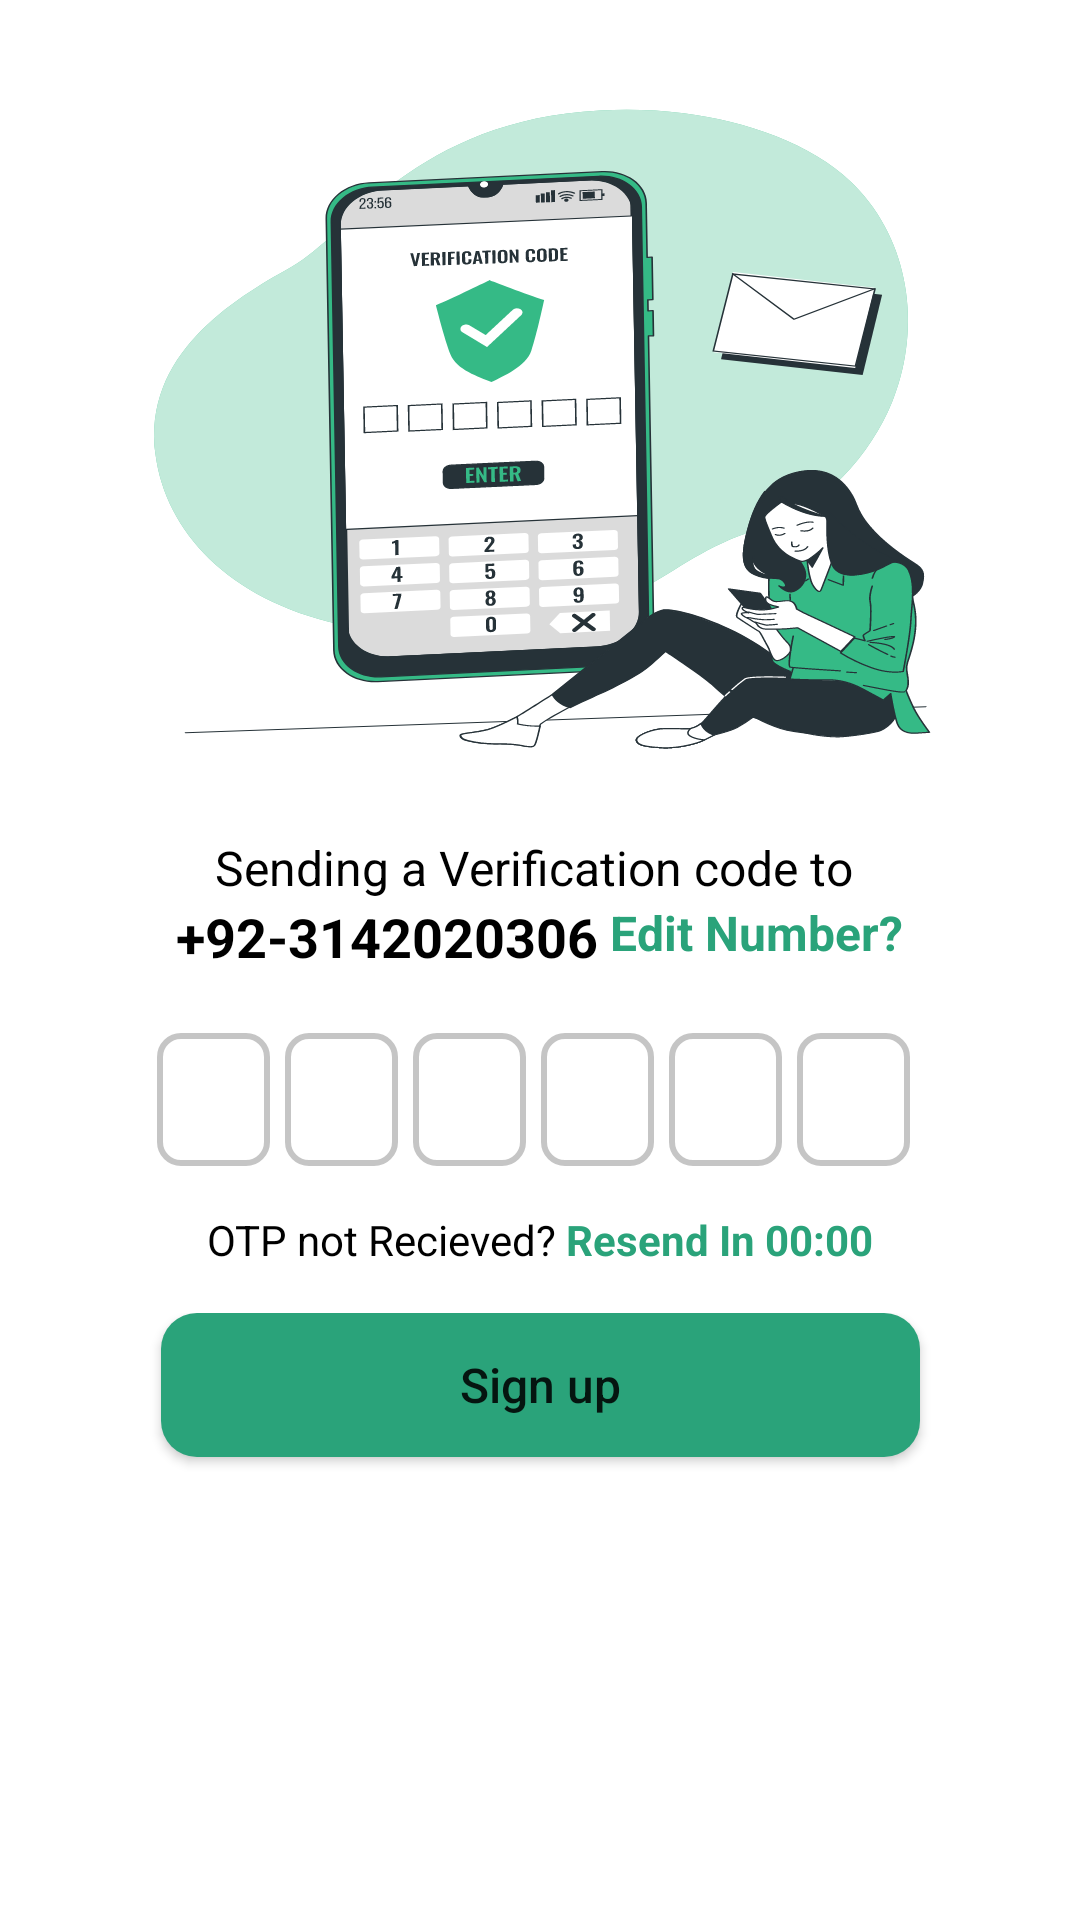

Write the Android layout XML for this screen, with the resource values it uses.
<!-- AndroidManifest.xml: application theme Theme.Fillfore -->
<!-- res/layout/activity_verification.xml -->
<?xml version="1.0" encoding="utf-8"?>
<LinearLayout
    xmlns:android="http://schemas.android.com/apk/res/android"
    xmlns:app="http://schemas.android.com/apk/res-auto"
    xmlns:tools="http://schemas.android.com/tools"
    android:layout_width="match_parent"
    android:layout_height="match_parent"
    android:background="@drawable/verify_screen_2"
    tools:context=".verificationActivity"
    android:orientation="vertical">

    <LinearLayout
        android:layout_width="match_parent"
        android:layout_height="match_parent"
        android:layout_weight="1.3">
    </LinearLayout>

    <LinearLayout
        android:layout_width="match_parent"
        android:layout_height="match_parent"
        android:orientation="vertical"
        android:layout_weight="1">

        <TextView
            android:id="@+id/textView"
            android:layout_width="wrap_content"
            android:layout_height="wrap_content"
            android:textSize="16sp"

            android:textColor="@color/black"
            android:layout_gravity="center_horizontal"
            android:text="Sending a Verification code to " />

        <LinearLayout
            android:layout_width="match_parent"
            android:gravity="center_horizontal"
            android:layout_height="wrap_content">
        <TextView
            android:id="@+id/verifiableCCP"
            android:layout_width="wrap_content"
            android:layout_height="wrap_content"
            android:textSize="18sp"
            android:textStyle="bold"
            android:textColor="@color/black"

            android:layout_gravity="center_horizontal"
            android:text="+92" />

            <TextView
                android:id="@+id/verifiableNo"
                android:layout_width="wrap_content"
                android:layout_height="wrap_content"
                android:textSize="18sp"
                android:textStyle="bold"
                android:textColor="@color/black"
                android:layout_gravity="center_horizontal"
                android:text="-3142020306" />

            <TextView
                android:id="@+id/editVerifiable"
                android:layout_width="wrap_content"
                android:layout_height="wrap_content"
                android:textSize="16sp"
                android:textStyle="bold"

                android:textColor="@color/main"
                android:layout_gravity="center_horizontal"
                android:text=" Edit Number?" />
        </LinearLayout>

        <LinearLayout
            android:layout_width="match_parent"
            android:layout_marginTop="20dp"
            android:layout_gravity="center_horizontal"
            android:layout_height="wrap_content">

            <TextView
                android:layout_width="match_parent"
                android:layout_height="wrap_content"
                android:layout_weight="0.97" />

            <EditText
                android:id="@+id/dig1"
                android:layout_width="match_parent"
                android:layout_height="wrap_content"
                android:gravity="center"
                android:padding="10dp"
                android:layout_weight="1"
                android:maxLength="1"
                android:imeOptions="actionNext"
                android:background="@drawable/number_rings"
                android:layout_marginEnd="5dp"
                android:importantForAutofill="no"
                tools:ignore="LabelFor"
                android:ems="10"
                android:textSize="18sp"
                android:textStyle="bold"
                android:inputType="number" />
            <EditText
                android:id="@+id/dig2"
                android:layout_width="match_parent"
                android:layout_height="wrap_content"
                android:padding="10dp"
                android:gravity="center"
                android:background="@drawable/number_rings"
                android:importantForAutofill="no"
                android:layout_weight="1"
                android:maxLength="1"
                android:imeOptions="actionNext"
                android:layout_marginEnd="5dp"
                android:ems="10"
                android:textSize="18sp"
                android:textStyle="bold"
                android:inputType="number" />
            <EditText
                android:id="@+id/dig3"
                android:layout_width="match_parent"
                android:layout_height="wrap_content"
                android:padding="10dp"
                android:gravity="center"
                android:background="@drawable/number_rings"
                android:importantForAutofill="no"
                android:layout_weight="1"
                android:maxLength="1"
                android:imeOptions="actionNext"
                android:layout_marginEnd="5dp"
                android:ems="10"
                android:textSize="18sp"
                android:textStyle="bold"
                android:inputType="number" />
            <EditText
                android:id="@+id/dig4"
                android:layout_width="match_parent"
                android:layout_height="wrap_content"
                android:padding="10dp"
                android:gravity="center"
                android:background="@drawable/number_rings"
                android:importantForAutofill="no"
                android:layout_weight="1"
                android:maxLength="1"
                android:imeOptions="actionNext"
                android:layout_marginEnd="5dp"
                android:ems="10"
                android:textSize="18sp"
                android:textStyle="bold"
                android:inputType="number" />
            <EditText
                android:id="@+id/dig5"
                android:layout_width="match_parent"
                android:layout_height="wrap_content"
                android:padding="10dp"
                android:gravity="center"
                android:background="@drawable/number_rings"
                android:importantForAutofill="no"
                android:layout_weight="1"
                android:maxLength="1"
                android:imeOptions="actionNext"
                android:layout_marginEnd="5dp"

                android:ems="10"
                android:textSize="18sp"
                android:textStyle="bold"
                android:inputType="number" />
            <EditText
                android:id="@+id/dig6"
                android:layout_width="match_parent"
                android:layout_height="wrap_content"
                android:padding="10dp"
                android:layout_marginEnd="5dp"
                android:gravity="center"
                android:background="@drawable/number_rings"
                android:importantForAutofill="no"
                android:layout_weight="1"
                android:maxLength="1"
                android:imeOptions="actionDone"
                android:ems="10"
                android:textSize="18sp"
                android:textStyle="bold"
                android:inputType="number" />

            <TextView
                android:layout_width="match_parent"
                android:layout_height="wrap_content"
                android:layout_weight="0.97" />


        </LinearLayout>

        <LinearLayout
            android:layout_width="match_parent"
            android:layout_marginTop="15dp"
            android:gravity="center_horizontal"
            android:layout_height="wrap_content">


            <TextView
                android:layout_width="wrap_content"
                android:layout_height="wrap_content"
                android:textSize="14sp"

                android:textColor="@color/black"
                android:layout_gravity="center_horizontal"
                android:text="OTP not Recieved?" />

            <TextView
                android:id="@+id/resendbtn"
                android:layout_width="wrap_content"
                android:layout_height="wrap_content"
                android:textSize="14sp"
                android:textStyle="bold"
                android:textColor="@color/main"
                android:layout_gravity="center_horizontal"
                android:text=" Resend In 00:00" />
        </LinearLayout>
        <LinearLayout
            android:layout_width="match_parent"
            android:layout_marginTop="15dp"
            android:layout_gravity="top"
            android:layout_height="match_parent">

            <TextView
                android:layout_width="match_parent"
                android:layout_height="wrap_content"
                android:layout_weight="2" />

            <Button
                android:id="@+id/btnSignup"
                android:layout_width="match_parent"
                android:layout_height="wrap_content"
                android:layout_weight="0.7"
                android:textSize="16sp"

                android:text="Sign up"
                android:textAllCaps="false"
                android:background="@drawable/button_solid"/>
            <TextView
                android:layout_width="match_parent"
                android:layout_height="wrap_content"
                android:layout_weight="2" />
        </LinearLayout>




    </LinearLayout>


</LinearLayout>
<!-- resources referenced by this layout -->
<resources>
  <color name="black">#FF000000</color>
  <color name="main">#2AA37A</color>
  <!-- drawable button_solid (drawable) -->
  <?xml version="1.0" encoding="utf-8"?>
  <selector
      xmlns:android="http://schemas.android.com/apk/res/android">
      <item>
          <shape>
              <solid android:color="@color/main"/>
              <corners android:radius="12dp"/>
          </shape>
      </item>
  
  </selector>
  <!-- drawable number_rings (drawable) -->
  <?xml version="1.0" encoding="utf-8"?>
  <selector xmlns:android="http://schemas.android.com/apk/res/android">
      <item android:state_enabled="true" android:state_focused="true">
          <shape>
              <stroke android:width="2dp" android:color="@color/main" />
              <corners android:radius="7dp" />
          </shape>
  
      </item>
  
      <item android:state_enabled="true">
          <shape>
              <stroke android:width="2dp" android:color="#401A1A1A" />
              <corners android:radius="7dp" />
          </shape>
  
      </item>
  
  </selector>
  <!-- drawable verify_screen_2: vector/xml drawable (drawable, 109414 chars, omitted) -->
  <style name="Theme.Fillfore" parent="Theme.MaterialComponents.DayNight.NoActionBar">
          
          <item name="colorPrimary">@color/main</item>
          <item name="colorPrimaryVariant">@color/mainVariant</item>
          <item name="colorOnPrimary">@color/white_variant</item>
          
          <item name="colorSecondary">@color/main</item>
          <item name="colorSecondaryVariant">@color/mainVariant</item>
          <item name="colorOnSecondary">@color/white_variant</item>
          
          <item name="android:statusBarColor">?attr/colorSecondaryVariant</item>
          
          <item name="android:navigationBarColor">#000000</item>
  
      </style>
  <color name="mainVariant">#2AA37A</color>
  <color name="white_variant">#FFF5F5F5</color>
</resources>
